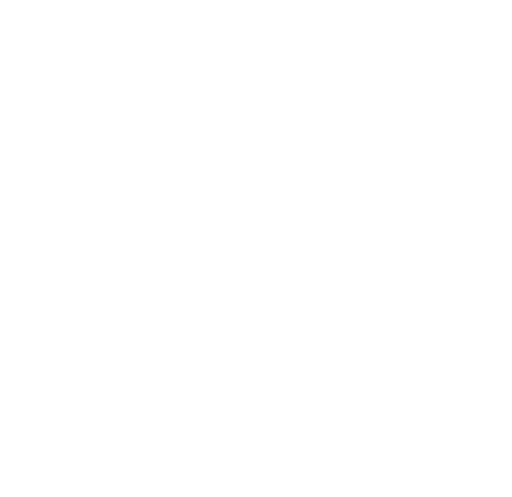
t = 0.00 s
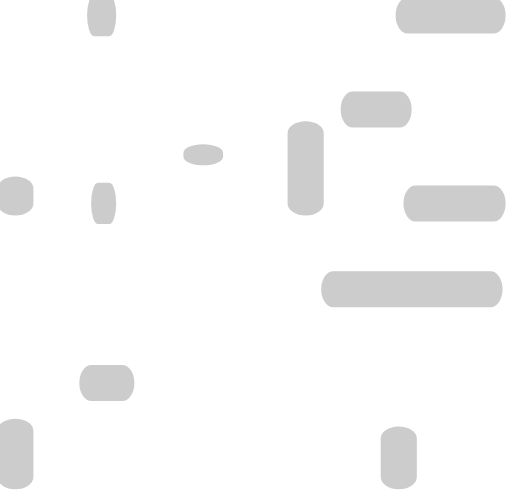
t = 1.00 s
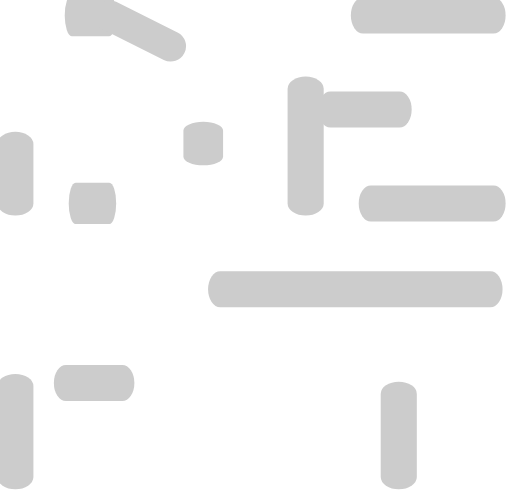
t = 1.47 s
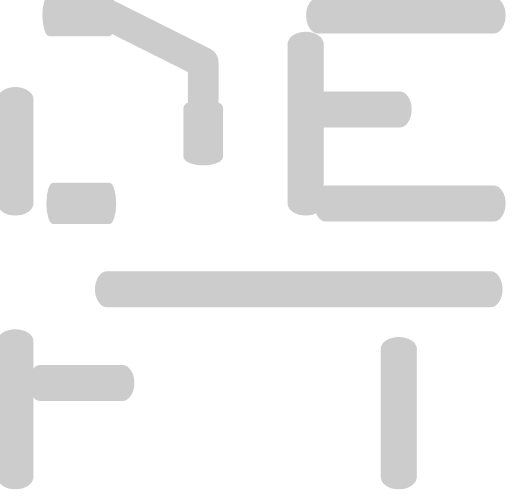
t = 1.94 s
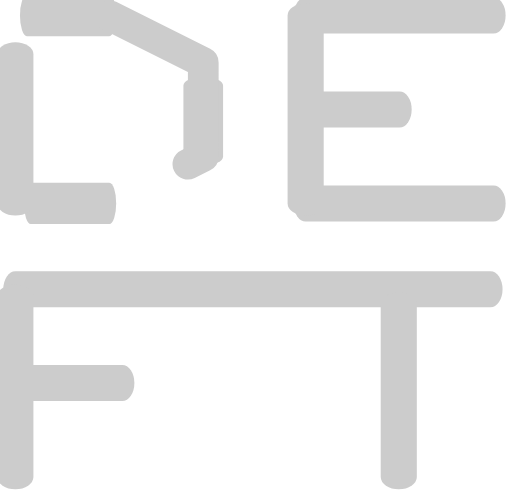
t = 2.42 s
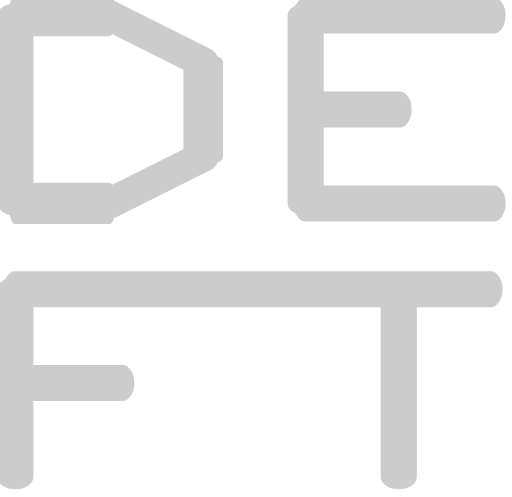
t = 3.00 s

The animated SVG that drew these frames (rendered in a browser with its animation timeline set to each time). Animation: 2 CSS @keyframes rules; one cycle of 3.00 s.

<!--?xml version="1.0" encoding="UTF-8" standalone="no"?-->

<svg width="100%" height="100%" viewBox="0 0 100 97" version="1.1" xmlns="http://www.w3.org/2000/svg" xmlns:xlink="http://www.w3.org/1999/xlink" xml:space="preserve" xmlns:serif="http://www.serif.com/" style="fill-rule: evenodd; clip-rule: evenodd; stroke-linecap: round; stroke-linejoin: round; stroke-miterlimit: 1.5;">
    <g transform="matrix(-2.80883e-17,0.152906,-0.102265,-1.87858e-17,129.11,-8.00384)">
        <path d="M191.965,499.323L191.965,678.745" style="fill:none;stroke:rgb(204,204,204);stroke-width:46.13px;" class="RvnABvKp_0"></path>
    </g>
    <g transform="matrix(-5.61767e-17,0.305811,-0.204531,-3.75717e-17,198.522,-55.705)">
        <path d="M191.965,499.323L191.965,678.745" style="fill:none;stroke:rgb(204,204,204);stroke-width:23.06px;" class="RvnABvKp_1"></path>
    </g>
    <g transform="matrix(-5.61767e-17,0.305811,-0.204531,-3.75717e-17,198.522,-19.0077)">
        <path d="M191.965,499.323L191.965,678.745" style="fill:none;stroke:rgb(204,204,204);stroke-width:23.06px;" class="RvnABvKp_2"></path>
    </g>
    <g transform="matrix(-0.305811,-3.74511e-17,2.50478e-17,-0.204531,118.402,141.824)">
        <path d="M191.965,499.323L191.965,678.745" style="fill:none;stroke:rgb(204,204,204);stroke-width:23.06px;" class="RvnABvKp_3"></path>
    </g>
    <g transform="matrix(-1.42053e-16,0.7733,-0.517193,-9.50068e-17,354.042,-91.9969)">
        <path d="M191.965,499.323L191.965,678.745" style="fill:none;stroke:rgb(204,204,204);stroke-width:9.12px;" class="RvnABvKp_4"></path>
    </g>
    <g transform="matrix(-3.19723e-17,0.174049,-0.116406,-2.13835e-17,82.0102,41.3535)">
        <path d="M191.965,499.323L191.965,678.745" style="fill:none;stroke:rgb(204,204,204);stroke-width:40.52px;" class="RvnABvKp_5"></path>
    </g>
    <g transform="matrix(-0.305811,-3.74511e-17,2.50478e-17,-0.204531,61.705,195.274)">
        <path d="M191.965,499.323L191.965,678.745" style="fill:none;stroke:rgb(204,204,204);stroke-width:23.06px;" class="RvnABvKp_6"></path>
    </g>
    <g transform="matrix(-0.305811,-3.74511e-17,2.50478e-17,-0.204531,136.59,195.274)">
        <path d="M191.965,499.323L191.965,678.745" style="fill:none;stroke:rgb(204,204,204);stroke-width:23.06px;" class="RvnABvKp_7"></path>
    </g>
    <g transform="matrix(-2.80883e-17,0.305811,-0.102265,-3.75717e-17,72.4121,-55.705)">
        <path d="M191.965,499.323L191.965,678.745" style="fill:none;stroke:rgb(204,204,204);stroke-width:26.31px;" class="RvnABvKp_8"></path>
    </g>
    <g transform="matrix(-2.80883e-17,0.305811,-0.102265,-3.75717e-17,72.4121,-19.0077)">
        <path d="M191.965,499.323L191.965,678.745" style="fill:none;stroke:rgb(204,204,204);stroke-width:26.31px;" class="RvnABvKp_9"></path>
    </g>
    <g transform="matrix(-0.305811,-3.74511e-17,2.50478e-17,-0.204531,61.705,141.824)">
        <path d="M191.965,499.323L191.965,678.745" style="fill:none;stroke:rgb(204,204,204);stroke-width:23.06px;" class="RvnABvKp_10"></path>
    </g>
    <g transform="matrix(-0.229359,-1.87256e-17,1.87858e-17,-0.102265,83.7262,81.5865)">
        <path d="M191.965,499.323L191.965,678.745" style="fill:none;stroke:rgb(204,204,204);stroke-width:33.79px;" class="RvnABvKp_11"></path>
    </g>
    <g transform="matrix(1,0,0,1,-307.929,-355.2)">
        <path d="M329.278,358.2L347.627,367.374L347.627,385.723L329.278,394.897" style="fill:none;stroke:rgb(204,204,204);stroke-width:6px;" class="RvnABvKp_12"></path>
    </g>
<style data-made-with="vivus-instant">.RvnABvKp_0{stroke-dasharray:180 182;stroke-dashoffset:181;animation:RvnABvKp_draw 2000ms linear 0ms forwards;}.RvnABvKp_1{stroke-dasharray:180 182;stroke-dashoffset:181;animation:RvnABvKp_draw 2000ms linear 83ms forwards;}.RvnABvKp_2{stroke-dasharray:180 182;stroke-dashoffset:181;animation:RvnABvKp_draw 2000ms linear 166ms forwards;}.RvnABvKp_3{stroke-dasharray:180 182;stroke-dashoffset:181;animation:RvnABvKp_draw 2000ms linear 250ms forwards;}.RvnABvKp_4{stroke-dasharray:180 182;stroke-dashoffset:181;animation:RvnABvKp_draw 2000ms linear 333ms forwards;}.RvnABvKp_5{stroke-dasharray:180 182;stroke-dashoffset:181;animation:RvnABvKp_draw 2000ms linear 416ms forwards;}.RvnABvKp_6{stroke-dasharray:180 182;stroke-dashoffset:181;animation:RvnABvKp_draw 2000ms linear 500ms forwards;}.RvnABvKp_7{stroke-dasharray:180 182;stroke-dashoffset:181;animation:RvnABvKp_draw 2000ms linear 583ms forwards;}.RvnABvKp_8{stroke-dasharray:180 182;stroke-dashoffset:181;animation:RvnABvKp_draw 2000ms linear 666ms forwards;}.RvnABvKp_9{stroke-dasharray:180 182;stroke-dashoffset:181;animation:RvnABvKp_draw 2000ms linear 750ms forwards;}.RvnABvKp_10{stroke-dasharray:180 182;stroke-dashoffset:181;animation:RvnABvKp_draw 2000ms linear 833ms forwards;}.RvnABvKp_11{stroke-dasharray:180 182;stroke-dashoffset:181;animation:RvnABvKp_draw 2000ms linear 916ms forwards;}.RvnABvKp_12{stroke-dasharray:60 62;stroke-dashoffset:61;animation:RvnABvKp_draw 2000ms linear 1000ms forwards;}@keyframes RvnABvKp_draw{100%{stroke-dashoffset:0;}}@keyframes RvnABvKp_fade{0%{stroke-opacity:1;}94.44444444444444%{stroke-opacity:1;}100%{stroke-opacity:0;}}</style></svg>
